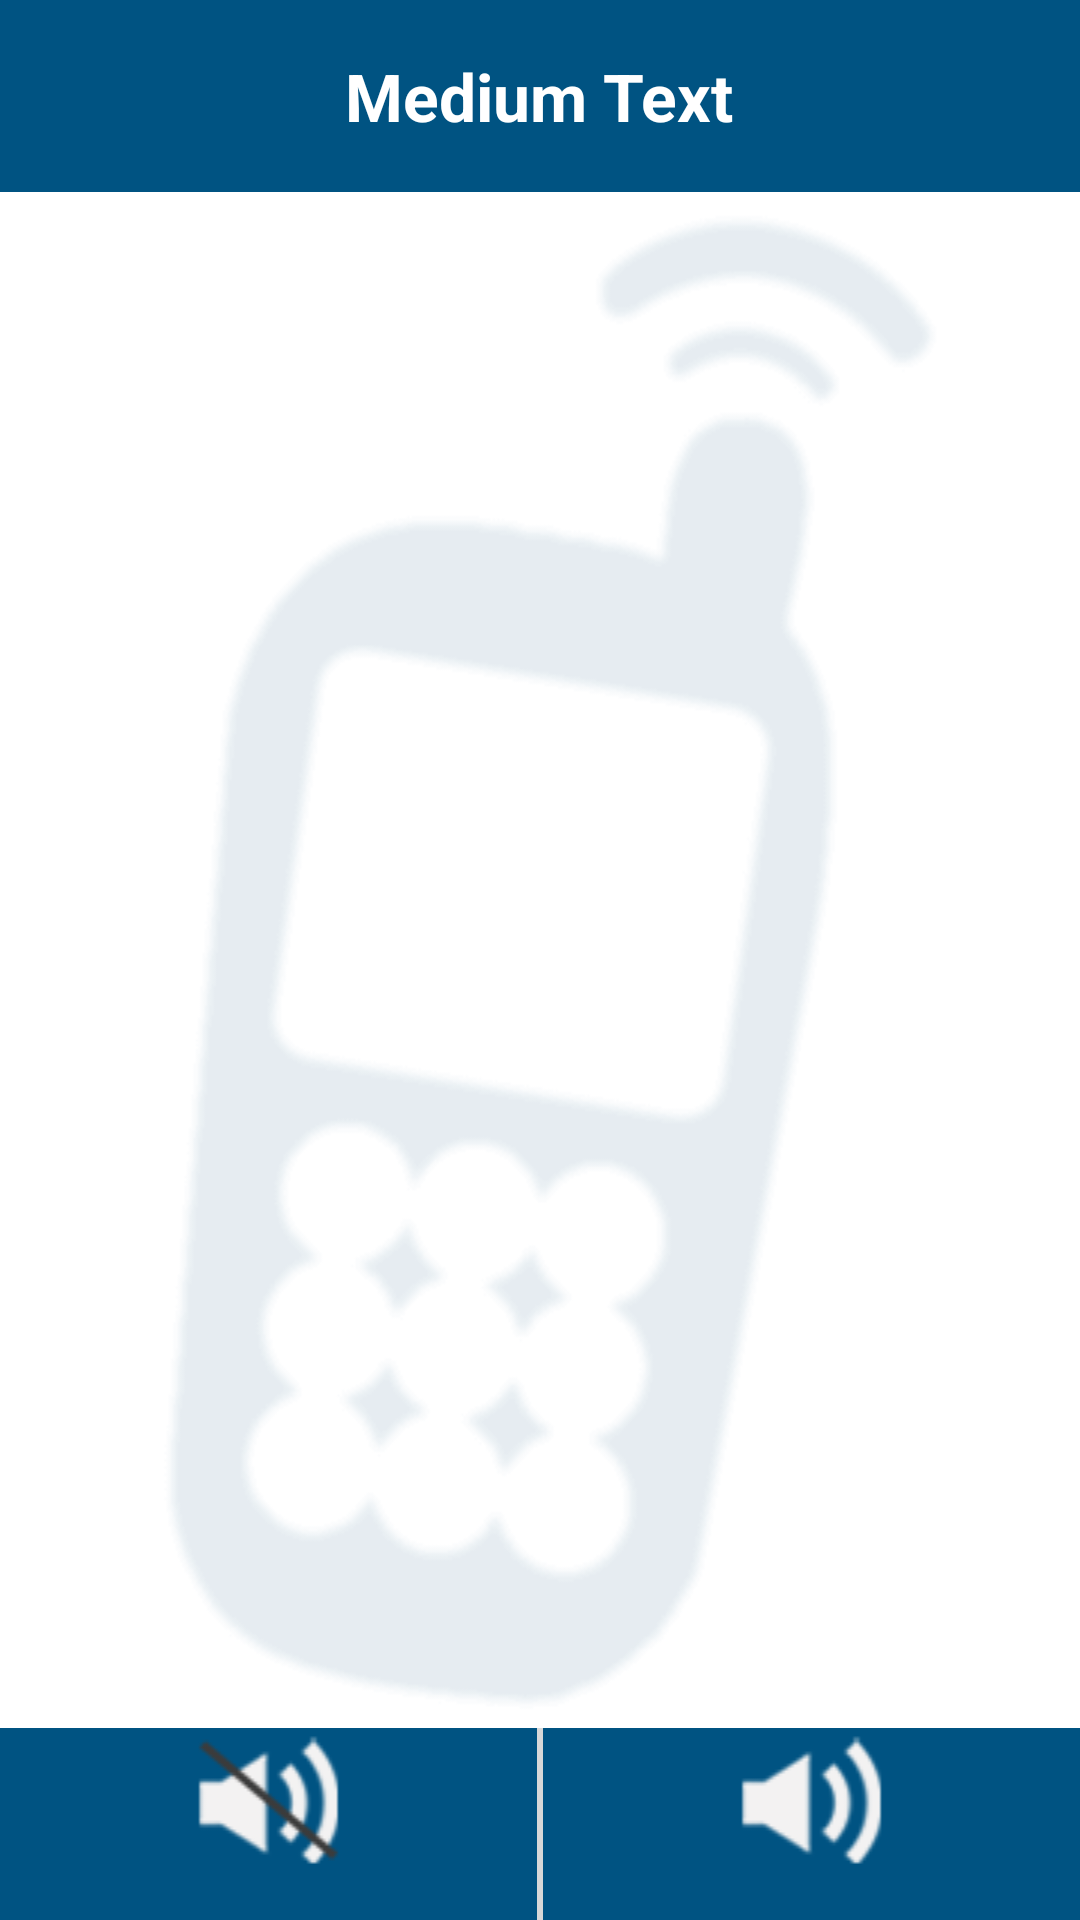

The Android layout XML behind this screen, and the referenced resources:
<!-- AndroidManifest.xml: application theme AppTheme -->
<!-- res/layout/show_page.xml -->
<?xml version="1.0" encoding="utf-8"?>
<LinearLayout xmlns:android="http://schemas.android.com/apk/res/android"
    android:layout_width="fill_parent"
    android:layout_height="fill_parent"
    android:orientation="vertical"
    android:background="@drawable/app_bg"
    android:weightSum="10">

    <LinearLayout
        android:layout_width="match_parent"
        android:layout_height="0dp"
        android:layout_weight="1"
        android:background="#005382"
        android:orientation="vertical"
        android:gravity="center" >

        <TextView
            android:id="@+id/header"
            android:layout_width="wrap_content"
            android:layout_height="wrap_content"
            android:text="Medium Text"
            android:textAppearance="?android:attr/textAppearanceLarge"
            android:textColor="#ffffff"
            android:textStyle="bold"
            android:typeface="normal" />

    </LinearLayout>
   
     <LinearLayout
        android:layout_width="match_parent"
        android:layout_height="0dp"
        android:layout_weight="8"
        android:orientation="vertical"
        
         >
        
        <android.support.v4.view.ViewPager
        android:id="@+id/pager"
        android:layout_marginTop="40dp"
        android:layout_width="wrap_content"
        android:layout_height="wrap_content" />
         
    </LinearLayout>

    <LinearLayout
        style="?android:attr/alertDialogTheme"
        android:layout_width="match_parent"
        android:layout_height="0dp"
        android:layout_gravity="bottom"
        android:layout_weight="1"
        android:weightSum="10"
        android:background="#005382"
        android:orientation="horizontal" >

        <ImageView
            android:id="@+id/stopSound"
            android:layout_width="0dp"
            android:layout_height="wrap_content"
            android:layout_weight="5"
            android:src="@drawable/stop_audio1" />

        <View
            android:id="@+id/stopSounddivider"
            android:layout_width="2dp"
            android:layout_height="wrap_content"

            android:src="@drawable/stop_audio1" 
            android:background="#d8d8d8" />
        <ImageView
            android:id="@+id/playSound"
            android:layout_width="0dp"
            android:layout_height="wrap_content"
            android:layout_weight="5"
            android:src="@drawable/play1"
            />
    </LinearLayout>

</LinearLayout>
<!-- resources referenced by this layout -->
<resources>
  <!-- drawable app_bg: png bitmap (drawable, 7829 bytes) -->
  <!-- drawable play1: png bitmap (drawable, 1378 bytes) -->
  <!-- drawable stop_audio1: png bitmap (drawable, 2164 bytes) -->
  <style name="AppTheme" parent="Theme.AppCompat.Light.DarkActionBar">
          
          <item name="colorPrimary">@color/colorPrimary</item>
          <item name="colorPrimaryDark">@color/colorPrimaryDark</item>
          <item name="colorAccent">@color/colorAccent</item>
          <item name="android:textAllCaps">false</item>
  
  
      </style>
  <color name="colorPrimary">#3F51B5</color>
  <color name="colorPrimaryDark">#194366</color>
  <color name="colorAccent">#1C5685</color>
</resources>
